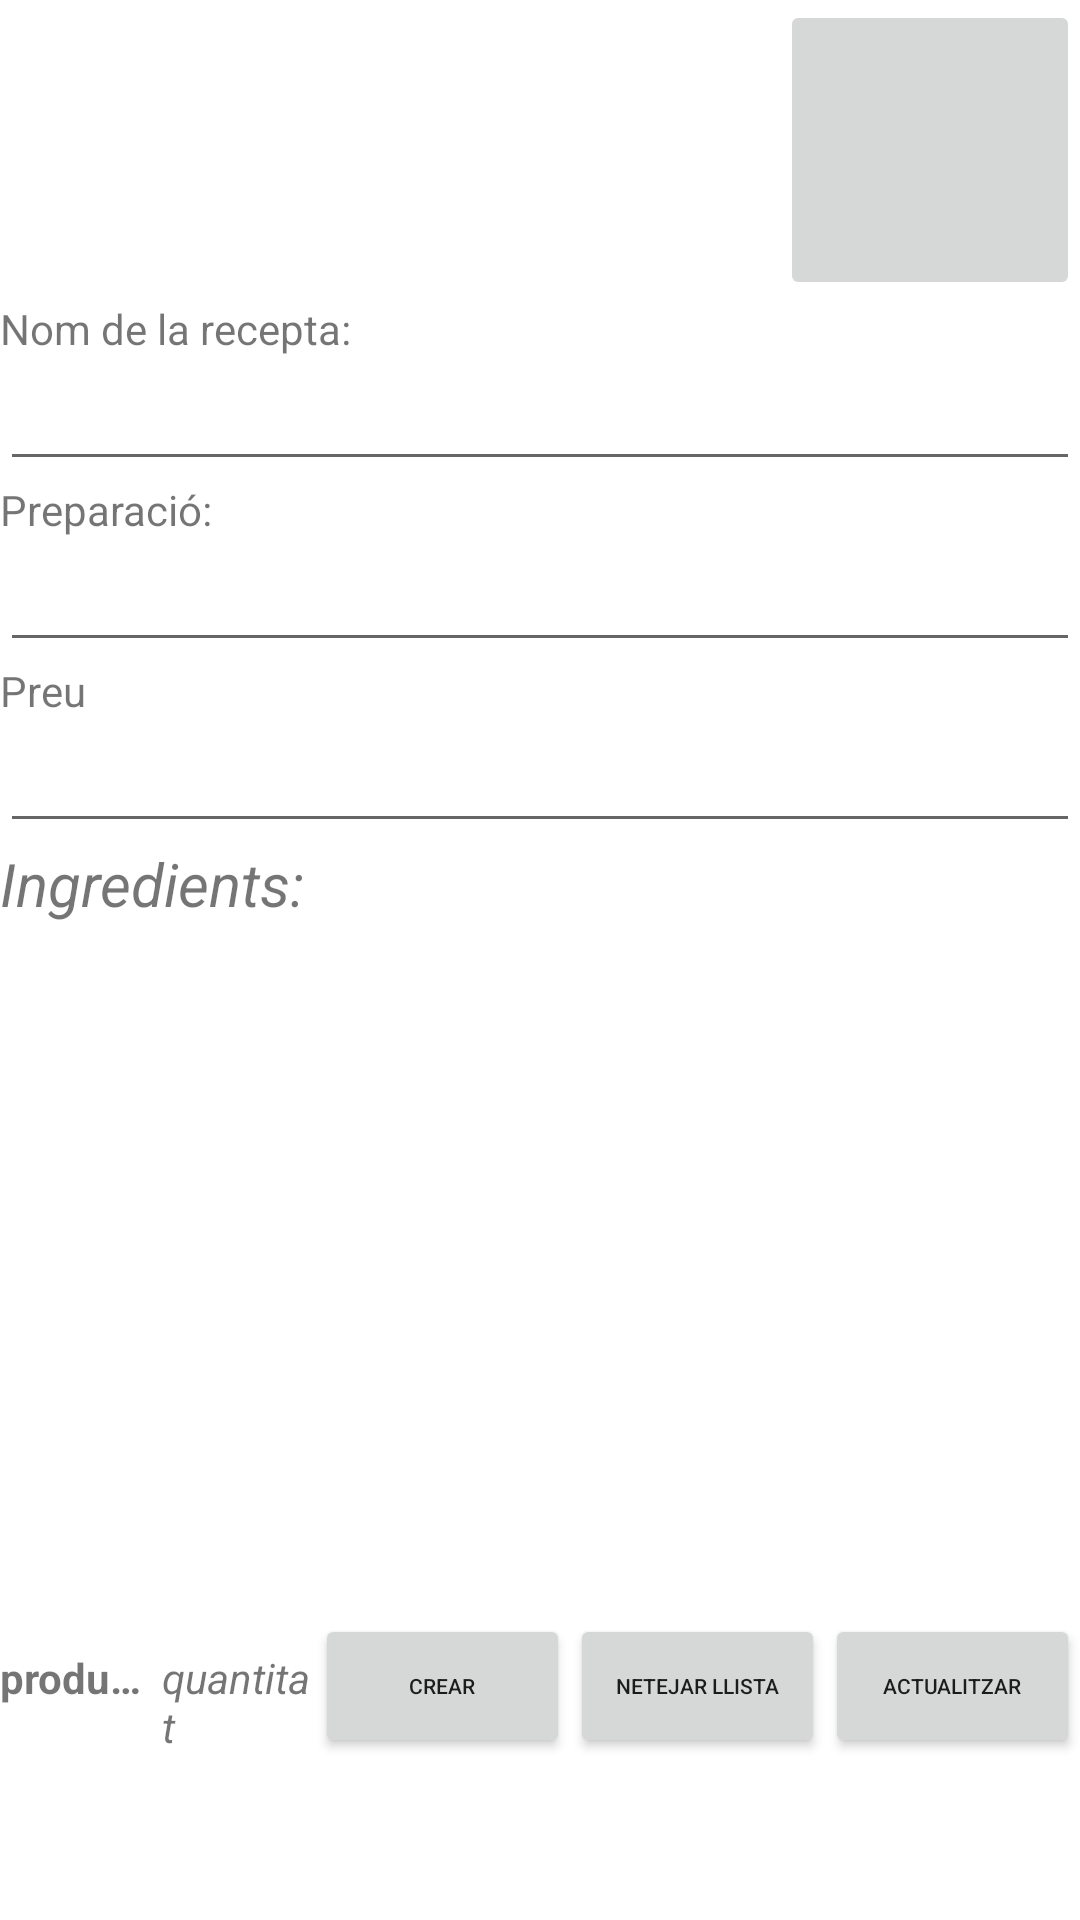

Reconstruct the res/layout file that produces this screen, plus the resources it refers to.
<!-- AndroidManifest.xml: application theme Theme.IServe -->
<!-- res/layout/activity_crear_recepta.xml -->
<?xml version="1.0" encoding="utf-8"?>
<androidx.constraintlayout.widget.ConstraintLayout xmlns:android="http://schemas.android.com/apk/res/android"
    xmlns:app="http://schemas.android.com/apk/res-auto"
    xmlns:tools="http://schemas.android.com/tools"
    android:layout_width="match_parent"
    android:layout_height="match_parent"
    tools:context=".CrearReceptaActivity">

    <LinearLayout
        android:layout_width="match_parent"
        android:layout_height="match_parent"
        android:orientation="vertical">

        <ImageButton
            android:id="@+id/imageButtonRecepta"
            android:layout_width="100dp"
            android:layout_height="100dp"
            android:layout_gravity="right"
            tools:srcCompat="@tools:sample/avatars" />

        <TextView
            android:id="@+id/TextViewNomRecepta"
            android:layout_width="match_parent"
            android:layout_height="wrap_content"
            android:text="Nom de la recepta:" />

        <EditText
            android:id="@+id/editTextTextNomRecepta"
            android:layout_width="match_parent"
            android:layout_height="wrap_content"
            android:ems="10"
            android:inputType="textPersonName" />

        <TextView
            android:id="@+id/TextViewPreparacioRecepta"
            android:layout_width="match_parent"
            android:layout_height="wrap_content"
            android:text="Preparació:" />

        <EditText
            android:id="@+id/editTextPreparacioRecepta"
            android:layout_width="match_parent"
            android:layout_height="wrap_content"
            android:ems="10"
            android:inputType="textPersonName" />

        <TextView
            android:id="@+id/textViewPreu"
            android:layout_width="match_parent"
            android:layout_height="wrap_content"
            android:text="Preu" />

        <EditText
            android:id="@+id/editTextPreuRecepta"
            android:layout_width="match_parent"
            android:layout_height="wrap_content"
            android:ems="10"
            android:inputType="textPersonName" />

        <TextView
            android:id="@+id/textViewIngredients"
            android:layout_width="match_parent"
            android:layout_height="wrap_content"
            android:text="Ingredients:"
            android:textSize="20dp"
            android:textStyle="italic"/>

        <Space
            android:layout_width="match_parent"
            android:layout_height="10dp" />

        <ListView
            android:id="@+id/listViewProductes"
            android:layout_width="wrap_content"
            android:layout_height="220dp"
            >

        </ListView>

        <LinearLayout
            android:layout_width="match_parent"
            android:layout_height="match_parent"
            android:orientation="horizontal">

            <TextView
                android:id="@+id/producteSeleccionat"
                android:layout_width="wrap_content"
                android:layout_height="wrap_content"
                android:layout_weight="1"
                android:text="producte"
                android:maxLines="1"
                android:maxLength="13"
                android:ellipsize="end"
                android:textStyle="bold"/>

            <TextView
                android:id="@+id/quantitatProducte"
                android:layout_width="wrap_content"
                android:layout_height="wrap_content"
                android:layout_weight="1"
                android:text="quantitat"
                android:textStyle="italic"/>

            <Button
                android:id="@+id/buttomACCING"
                android:layout_width="wrap_content"
                android:layout_height="wrap_content"
                android:layout_weight="1"
                android:text="Crear"
                android:textSize="7dp" />

            <Button
                android:id="@+id/buttonNetejar"
                android:layout_width="wrap_content"
                android:layout_height="wrap_content"
                android:layout_weight="1"
                android:text="Netejar llista"
                android:textSize="7dp"/>

            <Button
                android:id="@+id/receptaActualitzarButton"
                android:layout_width="wrap_content"
                android:layout_height="wrap_content"
                android:layout_weight="1"
                android:text="Actualitzar"
                android:textSize="7dp"/>

        </LinearLayout>

    </LinearLayout>

</androidx.constraintlayout.widget.ConstraintLayout>
<!-- resources referenced by this layout -->
<resources>
  <style name="Theme.IServe" parent="Theme.MaterialComponents.DayNight.DarkActionBar">
          
          <item name="colorPrimary">@color/purple_500</item>
          <item name="colorPrimaryVariant">@color/purple_700</item>
          <item name="colorOnPrimary">@color/white</item>
          
          <item name="colorSecondary">@color/teal_200</item>
          <item name="colorSecondaryVariant">@color/teal_700</item>
          <item name="colorOnSecondary">@color/black</item>
          
          <item name="android:statusBarColor" tools:targetApi="l">?attr/colorPrimaryVariant</item>
          
      </style>
  <!-- not gathered from this repository: default colours our renderer supplied (Android Studio template values) -->
  <color name="purple_500">#FF6200EE</color>
  <color name="purple_700">#FF3700B3</color>
  <color name="teal_200">#FF03DAC5</color>
  <color name="teal_700">#FF018786</color>
  <color name="black">#FF000000</color>
  <color name="white">#FFFFFFFF</color>
</resources>
